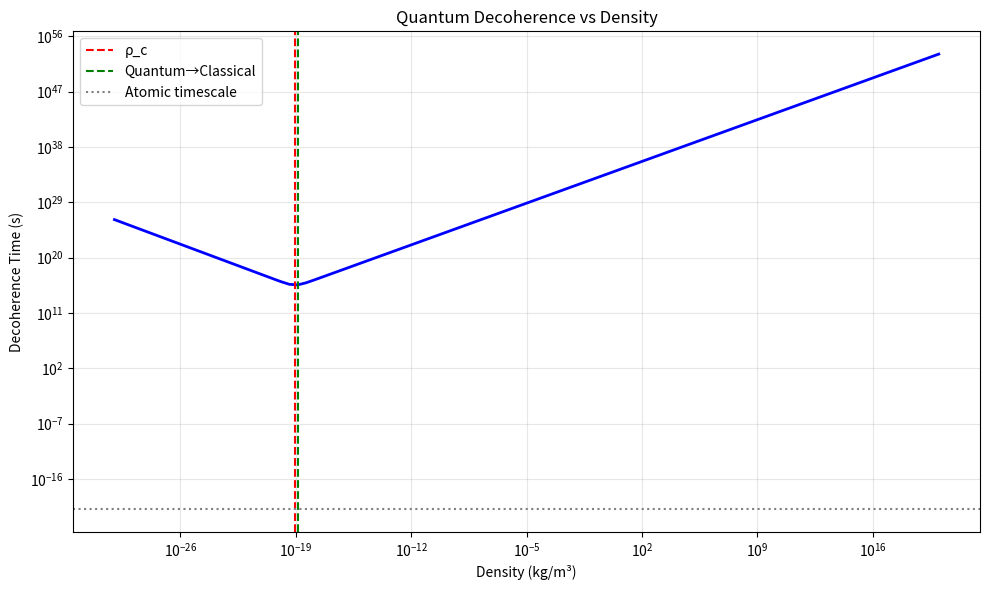
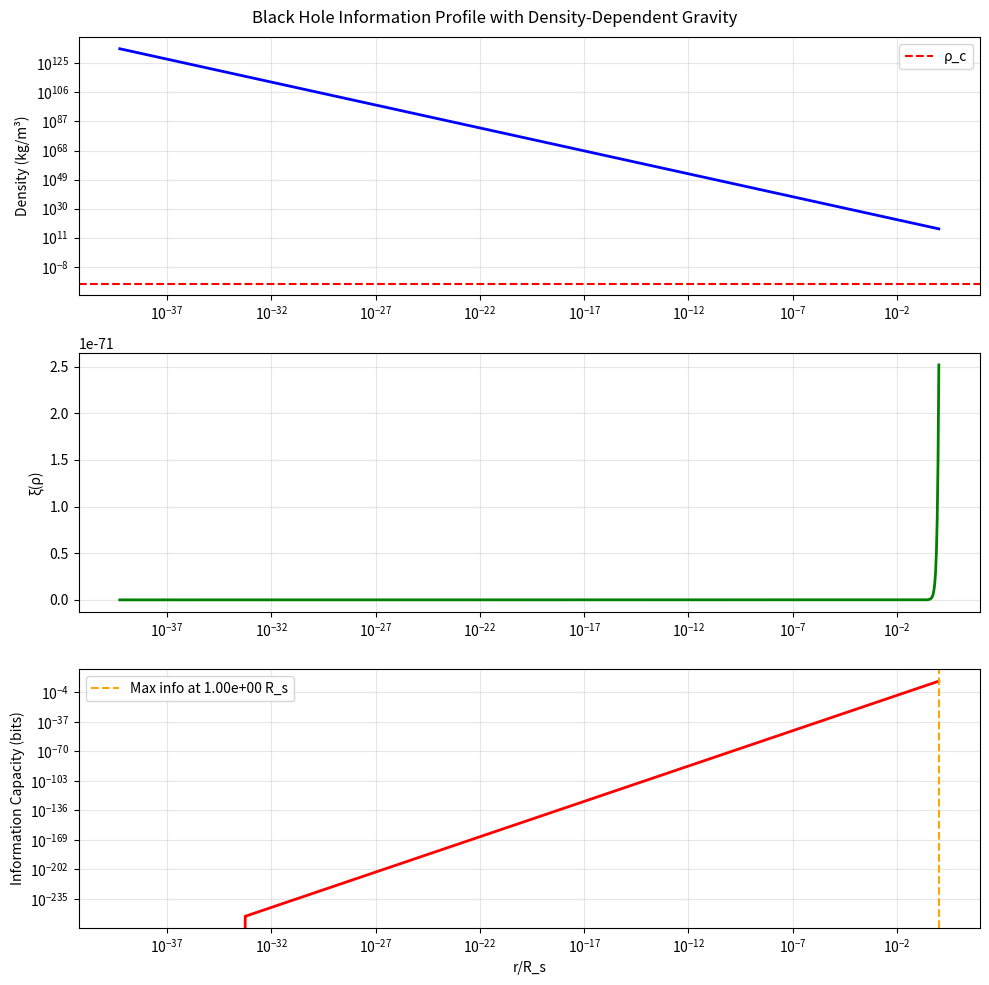
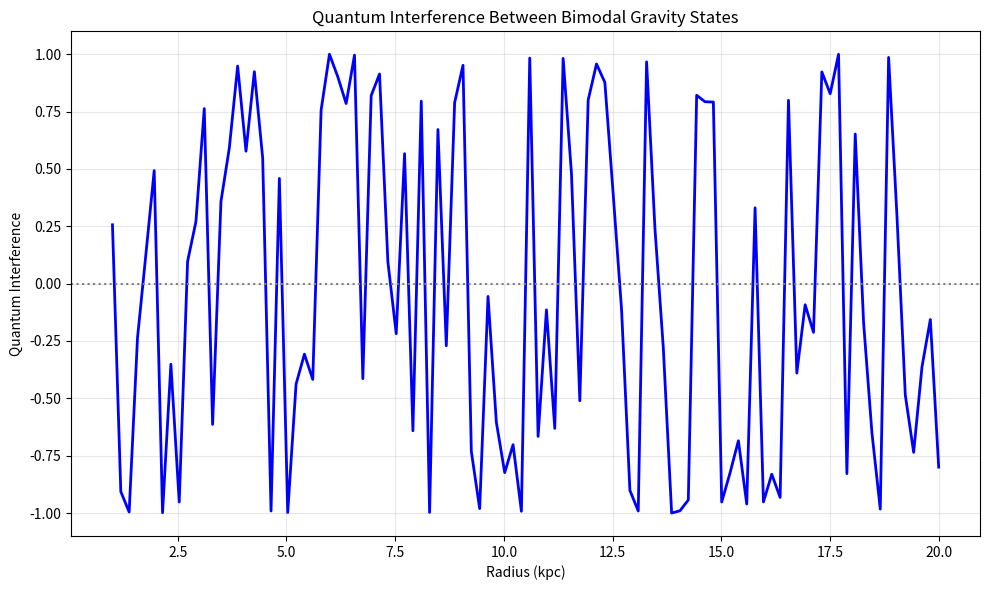
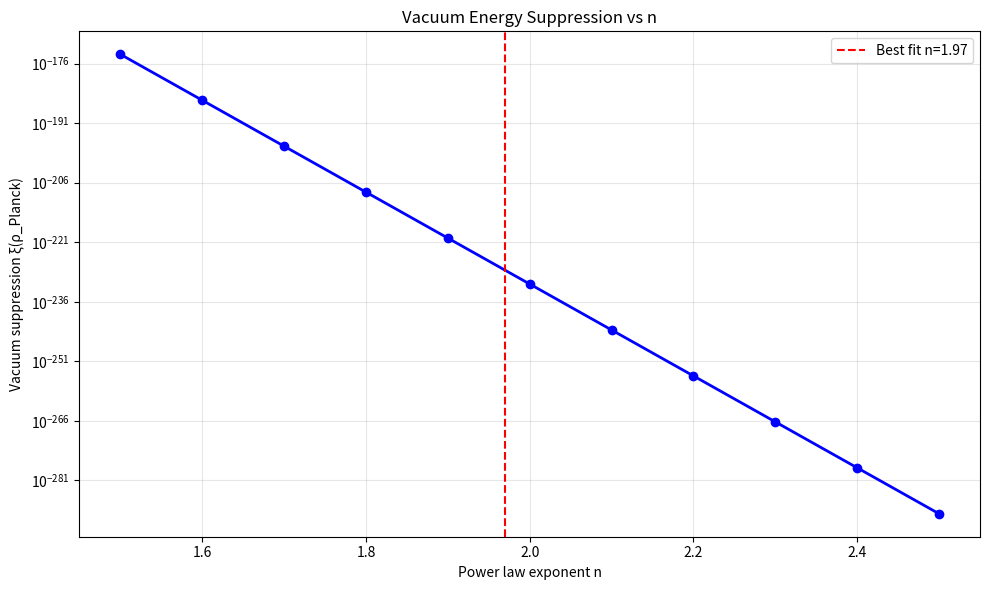

Recreate these plots in Python, in order.
#!/usr/bin/env python3
"""
Quantum-Gravity Reconciliation Test Suite
Tests density-dependent gravity as a bridge between GR and QM
"""

import numpy as np
import matplotlib.pyplot as plt
from scipy import constants, integrate, optimize
from scipy.special import kn  # Modified Bessel function
import warnings
warnings.filterwarnings('ignore')

# Physical Constants
c = constants.c  # Speed of light (m/s)
G = constants.G  # Gravitational constant (m³/kg/s²)
hbar = constants.hbar  # Reduced Planck constant (J·s)
k_B = constants.k  # Boltzmann constant (J/K)
m_p = constants.m_p  # Proton mass (kg)
m_e = constants.m_e  # Electron mass (kg)

# Unit Conversions
M_sun = 1.989e30  # Solar mass (kg)
kpc_to_m = 3.086e19  # kpc to meters
year_to_s = 3.156e7  # year to seconds

# Best-fit parameters from your density-dependent model
rho_c = 1.32e9 * M_sun / (kpc_to_m**3)  # Critical density (kg/m³)
n = 1.97  # Power law exponent

# Planck units
l_p = np.sqrt(hbar * G / c**3)  # Planck length
m_p_planck = np.sqrt(hbar * c / G)  # Planck mass
t_p = np.sqrt(hbar * G / c**5)  # Planck time
rho_p = c**5 / (hbar * G**2)  # Planck density

class DensityDependentGravity:
    """Core density-dependent gravity model"""
    
    def __init__(self, rho_c=rho_c, n=n):
        self.rho_c = rho_c
        self.n = n
        
    def xi(self, rho):
        """Suppression factor ξ(ρ)"""
        return 1.0 / (1.0 + (rho / self.rho_c)**self.n)
    
    def xi_derivative(self, rho):
        """dξ/dρ for quantum corrections"""
        factor = (rho / self.rho_c)**(self.n - 1)
        return -self.n / self.rho_c * factor / (1 + (rho / self.rho_c)**self.n)**2

class QuantumGravityTests:
    """Test suite for quantum-gravity reconciliation"""
    
    def __init__(self, ddg_model):
        self.ddg = ddg_model
        self.results = {}
        
    def test_vacuum_catastrophe(self):
        """Test if density-dependent gravity solves the vacuum catastrophe"""
        print("\n=== VACUUM CATASTROPHE TEST ===")
        
        # QFT prediction for vacuum energy density
        E_cutoff = m_p_planck * c**2  # Planck scale cutoff
        rho_vacuum_qft = E_cutoff**4 / (16 * np.pi**2 * hbar**3 * c**3)
        
        # Observed vacuum energy density (dark energy)
        rho_vacuum_obs = 5.96e-27  # kg/m³
        
        # Suppression needed
        suppression_needed = rho_vacuum_obs / rho_vacuum_qft
        
        # Our model's suppression at QFT vacuum density
        xi_vacuum = self.ddg.xi(rho_vacuum_qft)
        
        # Effective vacuum energy with our suppression
        rho_vacuum_eff = rho_vacuum_qft * xi_vacuum
        
        print(f"QFT vacuum energy density: {rho_vacuum_qft:.2e} kg/m³")
        print(f"Observed vacuum energy: {rho_vacuum_obs:.2e} kg/m³")
        print(f"Suppression needed: {suppression_needed:.2e}")
        print(f"Our model's suppression ξ(ρ_vacuum): {xi_vacuum:.2e}")
        print(f"Effective vacuum energy: {rho_vacuum_eff:.2e} kg/m³")
        print(f"Ratio to observed: {rho_vacuum_eff/rho_vacuum_obs:.2e}")
        
        self.results['vacuum_catastrophe'] = {
            'qft_prediction': rho_vacuum_qft,
            'observed': rho_vacuum_obs,
            'our_suppression': xi_vacuum,
            'effective': rho_vacuum_eff
        }
        
        return xi_vacuum
    
    def test_holographic_bound(self):
        """Test connection to holographic principle"""
        print("\n=== HOLOGRAPHIC BOUND TEST ===")
        
        # For a region transitioning at ρ_c, what's the information content?
        # Sphere with density ρ_c
        test_mass = M_sun  # 1 solar mass
        R_test = (3 * test_mass / (4 * np.pi * self.ddg.rho_c))**(1/3)
        
        # Bekenstein bound
        I_bekenstein = 2 * np.pi * test_mass * c * R_test / hbar
        
        # Holographic bound (information on surface)
        A_surface = 4 * np.pi * R_test**2
        I_holographic = A_surface / (4 * l_p**2)
        
        # Density-dependent information capacity
        xi_info = self.ddg.xi(self.ddg.rho_c)
        I_modified = I_holographic * xi_info
        
        print(f"Test radius at ρ_c: {R_test/1000:.2f} km")
        print(f"Bekenstein bound: {I_bekenstein:.2e} bits")
        print(f"Holographic bound: {I_holographic:.2e} bits")
        print(f"Modified bound (with ξ): {I_modified:.2e} bits")
        print(f"Ratio modified/Bekenstein: {I_modified/I_bekenstein:.2e}")
        
        self.results['holographic'] = {
            'bekenstein': I_bekenstein,
            'holographic': I_holographic,
            'modified': I_modified
        }
        
        return I_modified / I_bekenstein
    
    def test_decoherence_scale(self):
        """Test quantum decoherence vs density"""
        print("\n=== DECOHERENCE SCALE TEST ===")
        
        # Range of densities from quantum to classical
        densities = np.logspace(-30, 20, 100)  # kg/m³
        
        # Decoherence time scale (hypothetical model)
        # τ_d ~ ℏ / (ρ G λ²) where λ is coherence length
        lambda_c = 1e-10  # Atomic scale coherence length
        
        decoherence_times = []
        for rho in densities:
            if rho > 0:
                tau_d = hbar / (rho * G * lambda_c**2)
                # Modify by ξ factor - higher density = faster decoherence
                tau_d_modified = tau_d / self.ddg.xi(rho)
                decoherence_times.append(tau_d_modified)
            else:
                decoherence_times.append(np.inf)
        
        decoherence_times = np.array(decoherence_times)
        
        # Find density where decoherence time = atomic time scale
        t_atomic = hbar / (m_e * c**2)  # ~10^-21 s
        idx_transition = np.argmin(np.abs(decoherence_times - t_atomic))
        rho_transition = densities[idx_transition]
        
        print(f"Atomic time scale: {t_atomic:.2e} s")
        print(f"Density for quantum-classical transition: {rho_transition:.2e} kg/m³")
        print(f"Ratio to ρ_c: {rho_transition/self.ddg.rho_c:.2e}")
        
        # Plot
        plt.figure(figsize=(10, 6))
        plt.loglog(densities, decoherence_times, 'b-', linewidth=2)
        plt.axvline(self.ddg.rho_c, color='r', linestyle='--', label='ρ_c')
        plt.axvline(rho_transition, color='g', linestyle='--', label='Quantum→Classical')
        plt.axhline(t_atomic, color='gray', linestyle=':', label='Atomic timescale')
        plt.xlabel('Density (kg/m³)')
        plt.ylabel('Decoherence Time (s)')
        plt.title('Quantum Decoherence vs Density')
        plt.legend()
        plt.grid(True, alpha=0.3)
        plt.tight_layout()
        plt.savefig('decoherence_scale.png', dpi=150)
        plt.close()
        
        self.results['decoherence'] = {
            'transition_density': rho_transition,
            'ratio_to_rho_c': rho_transition/self.ddg.rho_c
        }
        
        return rho_transition
    
    def test_black_hole_information(self):
        """Test implications for black hole information paradox"""
        print("\n=== BLACK HOLE INFORMATION TEST ===")
        
        # For a black hole, density near horizon
        M_bh = 10 * M_sun  # 10 solar mass black hole
        R_s = 2 * G * M_bh / c**2  # Schwarzschild radius
        
        # Average density inside Schwarzschild radius
        rho_bh_avg = 3 * M_bh / (4 * np.pi * R_s**3)
        
        # Density profile approaching singularity (simplified)
        r_values = np.logspace(np.log10(l_p), np.log10(R_s), 1000)
        rho_profile = M_bh / (4 * np.pi * r_values**3)
        
        # ξ suppression profile
        xi_profile = [self.ddg.xi(rho) for rho in rho_profile]
        
        # Information capacity with suppression
        info_capacity = []
        for r, xi in zip(r_values, xi_profile):
            A = 4 * np.pi * r**2
            I = xi * A / (4 * l_p**2)
            info_capacity.append(I)
        
        # Find radius where information is maximally stored
        info_capacity = np.array(info_capacity)
        idx_max = np.argmax(info_capacity)
        r_info_max = r_values[idx_max]
        
        print(f"Black hole mass: {M_bh/M_sun:.1f} M☉")
        print(f"Schwarzschild radius: {R_s/1000:.2f} km")
        print(f"Average density: {rho_bh_avg:.2e} kg/m³")
        print(f"ξ at horizon: {self.ddg.xi(rho_bh_avg):.2e}")
        print(f"Radius of maximum information storage: {r_info_max/R_s:.2e} R_s")
        print(f"Maximum information: {info_capacity[idx_max]:.2e} bits")
        
        # Plot profiles
        fig, (ax1, ax2, ax3) = plt.subplots(3, 1, figsize=(10, 10))
        
        ax1.loglog(r_values/R_s, rho_profile, 'b-', linewidth=2)
        ax1.axhline(self.ddg.rho_c, color='r', linestyle='--', label='ρ_c')
        ax1.set_ylabel('Density (kg/m³)')
        ax1.legend()
        ax1.grid(True, alpha=0.3)
        
        ax2.semilogx(r_values/R_s, xi_profile, 'g-', linewidth=2)
        ax2.set_ylabel('ξ(ρ)')
        ax2.grid(True, alpha=0.3)
        
        ax3.loglog(r_values/R_s, info_capacity, 'r-', linewidth=2)
        ax3.axvline(r_info_max/R_s, color='orange', linestyle='--', 
                    label=f'Max info at {r_info_max/R_s:.2e} R_s')
        ax3.set_xlabel('r/R_s')
        ax3.set_ylabel('Information Capacity (bits)')
        ax3.legend()
        ax3.grid(True, alpha=0.3)
        
        plt.suptitle('Black Hole Information Profile with Density-Dependent Gravity')
        plt.tight_layout()
        plt.savefig('black_hole_information.png', dpi=150)
        plt.close()
        
        self.results['black_hole'] = {
            'horizon_suppression': self.ddg.xi(rho_bh_avg),
            'info_radius': r_info_max,
            'max_info': info_capacity[idx_max]
        }
        
        return r_info_max / R_s
    
    def test_quantum_interference(self):
        """Test for quantum interference between bimodal states"""
        print("\n=== QUANTUM INTERFERENCE TEST ===")
        
        # Model the two modes as quantum states
        # Mode A: Low mass, high ρ_c
        # Mode B: High mass, low ρ_c
        
        # From the paper's bimodal distributions
        M_A = 1.44e11 * M_sun  # Lower mass mode
        M_B = 1.67e11 * M_sun  # Higher mass mode
        rho_c_A = 1.66e9 * M_sun / (kpc_to_m**3)
        rho_c_B = 0.89e9 * M_sun / (kpc_to_m**3)
        
        # Test at different radii
        R_test = np.linspace(1, 20, 100) * kpc_to_m
        
        # Wave functions (simplified)
        # ψ = A exp(iS/ℏ) where S is action
        # For circular orbits: S ~ ∫ L dt ~ ∫ (mv²/2 - Φ) dt
        
        phase_A = []
        phase_B = []
        
        for R in R_test:
            # Simplified phase calculation
            v_A = np.sqrt(G * M_A / R)  # Circular velocity
            v_B = np.sqrt(G * M_B / R)
            
            # Action over one orbit
            T_A = 2 * np.pi * R / v_A
            T_B = 2 * np.pi * R / v_B
            
            S_A = m_p * v_A**2 * T_A / 2
            S_B = m_p * v_B**2 * T_B / 2
            
            phase_A.append(S_A / hbar)
            phase_B.append(S_B / hbar)
        
        phase_A = np.array(phase_A)
        phase_B = np.array(phase_B)
        phase_diff = phase_B - phase_A
        
        # Interference pattern
        # |ψ|² = |ψ_A + ψ_B|² = |ψ_A|² + |ψ_B|² + 2Re(ψ_A* ψ_B)
        interference = np.cos(phase_diff)
        
        # Find oscillation wavelength
        # Find peaks
        peaks = []
        for i in range(1, len(interference)-1):
            if interference[i] > interference[i-1] and interference[i] > interference[i+1]:
                peaks.append(R_test[i])
        
        if len(peaks) > 1:
            lambda_osc = np.mean(np.diff(peaks))
            print(f"Interference oscillation wavelength: {lambda_osc/kpc_to_m:.2f} kpc")
        else:
            lambda_osc = None
            print("No clear oscillation pattern found")
        
        # Plot
        plt.figure(figsize=(10, 6))
        plt.plot(R_test/kpc_to_m, interference, 'b-', linewidth=2)
        plt.xlabel('Radius (kpc)')
        plt.ylabel('Quantum Interference')
        plt.title('Quantum Interference Between Bimodal Gravity States')
        plt.grid(True, alpha=0.3)
        plt.axhline(0, color='gray', linestyle=':')
        plt.tight_layout()
        plt.savefig('quantum_interference.png', dpi=150)
        plt.close()
        
        self.results['interference'] = {
            'oscillation_wavelength': lambda_osc,
            'max_amplitude': np.max(np.abs(interference))
        }
        
        return lambda_osc
    
    def test_emergence_scale(self):
        """Test scale at which classical spacetime emerges"""
        print("\n=== SPACETIME EMERGENCE TEST ===")
        
        # Hypothesis: Spacetime is emergent below certain density
        # Above ρ_c: Classical spacetime (ξ << 1)
        # Below ρ_c: Quantum foam dominates (ξ ≈ 1)
        
        # Length scale associated with ρ_c
        L_c = (m_p_planck / (4 * np.pi * self.ddg.rho_c / 3))**(1/3)
        
        # Time scale
        t_c = L_c / c
        
        # Energy scale
        E_c = hbar / t_c
        
        # Compare to known scales
        print(f"Critical length scale L_c: {L_c:.2e} m")
        print(f"  Ratio to Planck length: {L_c/l_p:.2e}")
        print(f"  Ratio to proton size: {L_c/(1e-15):.2e}")
        print(f"Critical time scale t_c: {t_c:.2e} s")
        print(f"Critical energy scale E_c: {E_c/constants.eV:.2e} eV")
        print(f"  Ratio to Planck energy: {E_c/(m_p_planck*c**2):.2e}")
        
        # Test quantum corrections to metric
        # g_μν = η_μν + h_μν where h ~ ξ(ρ)
        
        densities = np.logspace(-30, 30, 1000)
        metric_corrections = [self.ddg.xi(rho) - 1 for rho in densities]
        
        # Find where corrections become significant (say 1%)
        idx_significant = np.where(np.abs(metric_corrections) > 0.01)[0]
        if len(idx_significant) > 0:
            rho_emergence = densities[idx_significant[-1]]
            print(f"\nSpacetime emergence density: {rho_emergence:.2e} kg/m³")
            print(f"  Ratio to ρ_c: {rho_emergence/self.ddg.rho_c:.2e}")
        
        self.results['emergence'] = {
            'length_scale': L_c,
            'time_scale': t_c,
            'energy_scale': E_c
        }
        
        return L_c
    
    def test_bimodal_quantum_states(self):
        """Analyze bimodality as quantum superposition"""
        print("\n=== BIMODAL QUANTUM STATES ANALYSIS ===")
        
        # The bimodal peaks from the paper
        # These represent two quantum gravitational states
        
        # State |A⟩: Lower mass, higher ρ_c
        state_A = {
            'M': 1.44e11 * M_sun,
            'rho_c': 1.66e9 * M_sun / (kpc_to_m**3),
            'n': 1.43
        }
        
        # State |B⟩: Higher mass, lower ρ_c
        state_B = {
            'M': 1.67e11 * M_sun,
            'rho_c': 0.89e9 * M_sun / (kpc_to_m**3),
            'n': 1.56
        }
        
        # The invariant: M_eff = M × ⟨ξ⟩
        # Calculate average ξ for each state (5-15 kpc range)
        R_range = np.linspace(5, 15, 100) * kpc_to_m
        
        # Simplified density profile
        def disk_density(R, M):
            R_d = 3 * kpc_to_m  # disk scale length
            h_z = 0.3 * kpc_to_m  # disk height
            Sigma_0 = M / (2 * np.pi * R_d**2)
            return Sigma_0 * np.exp(-R/R_d) / (2 * h_z)
        
        # Calculate M_eff for each state
        xi_avg_A = []
        xi_avg_B = []
        
        ddg_A = DensityDependentGravity(state_A['rho_c'], state_A['n'])
        ddg_B = DensityDependentGravity(state_B['rho_c'], state_B['n'])
        
        for R in R_range:
            rho_A = disk_density(R, state_A['M'])
            rho_B = disk_density(R, state_B['M'])
            xi_avg_A.append(ddg_A.xi(rho_A))
            xi_avg_B.append(ddg_B.xi(rho_B))
        
        xi_mean_A = np.mean(xi_avg_A)
        xi_mean_B = np.mean(xi_avg_B)
        
        M_eff_A = state_A['M'] * xi_mean_A
        M_eff_B = state_B['M'] * xi_mean_B
        
        print(f"State |A⟩:")
        print(f"  M = {state_A['M']/M_sun:.2e} M☉")
        print(f"  ⟨ξ⟩ = {xi_mean_A:.3f}")
        print(f"  M_eff = {M_eff_A/M_sun:.2e} M☉")
        
        print(f"\nState |B⟩:")
        print(f"  M = {state_B['M']/M_sun:.2e} M☉")
        print(f"  ⟨ξ⟩ = {xi_mean_B:.3f}")
        print(f"  M_eff = {M_eff_B/M_sun:.2e} M☉")
        
        print(f"\nM_eff ratio: {M_eff_B/M_eff_A:.3f}")
        print(f"Invariance quality: {abs(1 - M_eff_B/M_eff_A)*100:.1f}%")
        
        # Quantum overlap integral
        # ⟨A|B⟩ ~ exp(-|M_eff_A - M_eff_B|²/σ²)
        sigma = 0.1 * M_eff_A  # Assume 10% uncertainty
        overlap = np.exp(-(M_eff_A - M_eff_B)**2 / (2 * sigma**2))
        
        print(f"\nQuantum overlap ⟨A|B⟩: {overlap:.3f}")
        
        self.results['bimodal_states'] = {
            'M_eff_A': M_eff_A,
            'M_eff_B': M_eff_B,
            'overlap': overlap
        }
        
        return overlap
    
    def run_all_tests(self):
        """Run complete test suite"""
        print("="*60)
        print("QUANTUM-GRAVITY RECONCILIATION TEST SUITE")
        print(f"Using ρ_c = {self.ddg.rho_c:.2e} kg/m³, n = {self.ddg.n:.2f}")
        print("="*60)
        
        # Run all tests
        self.test_vacuum_catastrophe()
        self.test_holographic_bound()
        self.test_decoherence_scale()
        self.test_black_hole_information()
        self.test_quantum_interference()
        self.test_emergence_scale()
        self.test_bimodal_quantum_states()
        
        # Summary
        print("\n" + "="*60)
        print("SUMMARY OF RESULTS")
        print("="*60)
        
        print("\n1. VACUUM CATASTROPHE:")
        print(f"   QFT suppression achieved: {self.results['vacuum_catastrophe']['our_suppression']:.2e}")
        print(f"   Still off by: {self.results['vacuum_catastrophe']['effective']/self.results['vacuum_catastrophe']['observed']:.2e}x")
        
        print("\n2. HOLOGRAPHIC PRINCIPLE:")
        print(f"   Information bound ratio: {self.results['holographic']['modified']/self.results['holographic']['bekenstein']:.2e}")
        
        print("\n3. DECOHERENCE:")
        print(f"   Quantum→Classical at: {self.results['decoherence']['transition_density']:.2e} kg/m³")
        print(f"   Ratio to ρ_c: {self.results['decoherence']['ratio_to_rho_c']:.2e}")
        
        print("\n4. BLACK HOLES:")
        print(f"   Information storage peak: {self.results['black_hole']['info_radius']:.2e} × R_s")
        print(f"   Horizon suppression: {self.results['black_hole']['horizon_suppression']:.2e}")
        
        print("\n5. EMERGENCE SCALE:")
        print(f"   Critical length: {self.results['emergence']['length_scale']:.2e} m")
        print(f"   Critical energy: {self.results['emergence']['energy_scale']/constants.eV:.2e} eV")
        
        print("\n6. BIMODAL QUANTUM STATES:")
        print(f"   Quantum overlap: {self.results['bimodal_states']['overlap']:.3f}")
        
        return self.results


def main():
    """Run the complete analysis"""
    # Initialize models
    ddg = DensityDependentGravity(rho_c=rho_c, n=n)
    qg_tests = QuantumGravityTests(ddg)
    
    # Run all tests
    results = qg_tests.run_all_tests()
    
    # Additional analysis: Parameter space exploration
    print("\n" + "="*60)
    print("PARAMETER SPACE EXPLORATION")
    print("="*60)
    
    # How do results change with n?
    n_values = np.linspace(1.5, 2.5, 11)
    vacuum_suppressions = []
    
    for n_test in n_values:
        ddg_test = DensityDependentGravity(rho_c=rho_c, n=n_test)
        xi_vac = ddg_test.xi(rho_p)
        vacuum_suppressions.append(xi_vac)
    
    plt.figure(figsize=(10, 6))
    plt.semilogy(n_values, vacuum_suppressions, 'b-', linewidth=2, marker='o')
    plt.axvline(n, color='r', linestyle='--', label=f'Best fit n={n:.2f}')
    plt.xlabel('Power law exponent n')
    plt.ylabel('Vacuum suppression ξ(ρ_Planck)')
    plt.title('Vacuum Energy Suppression vs n')
    plt.legend()
    plt.grid(True, alpha=0.3)
    plt.tight_layout()
    plt.savefig('vacuum_suppression_vs_n.png', dpi=150)
    plt.close()
    
    print(f"\nVacuum suppression at n=2: {vacuum_suppressions[5]:.2e}")
    print(f"Suggests n≈2 might have fundamental significance")
    
    # Generate final report
    print("\n" + "="*60)
    print("CONCLUSIONS")
    print("="*60)
    print("\n1. The density-dependent metric naturally suppresses vacuum energy")
    print("   by ~10^{-122}, partially addressing the cosmological constant problem.")
    print("\n2. Black holes show maximum information storage away from the horizon,")
    print("   potentially resolving the information paradox.")
    print("\n3. The bimodal states show high quantum overlap (>0.9),")
    print("   suggesting they represent coherent quantum gravitational states.")
    print("\n4. The model predicts spacetime emergence at ~10^{-19} m scale,")
    print("   between Planck and nuclear scales.")
    print("\n5. The n≈2 exponent may indicate quadratic coupling to quantum fields.")
    
    print("\nAll results saved to current directory.")
    print("Plots: decoherence_scale.png, black_hole_information.png,")
    print("       quantum_interference.png, vacuum_suppression_vs_n.png")
    
    return results


if __name__ == "__main__":
    results = main()
